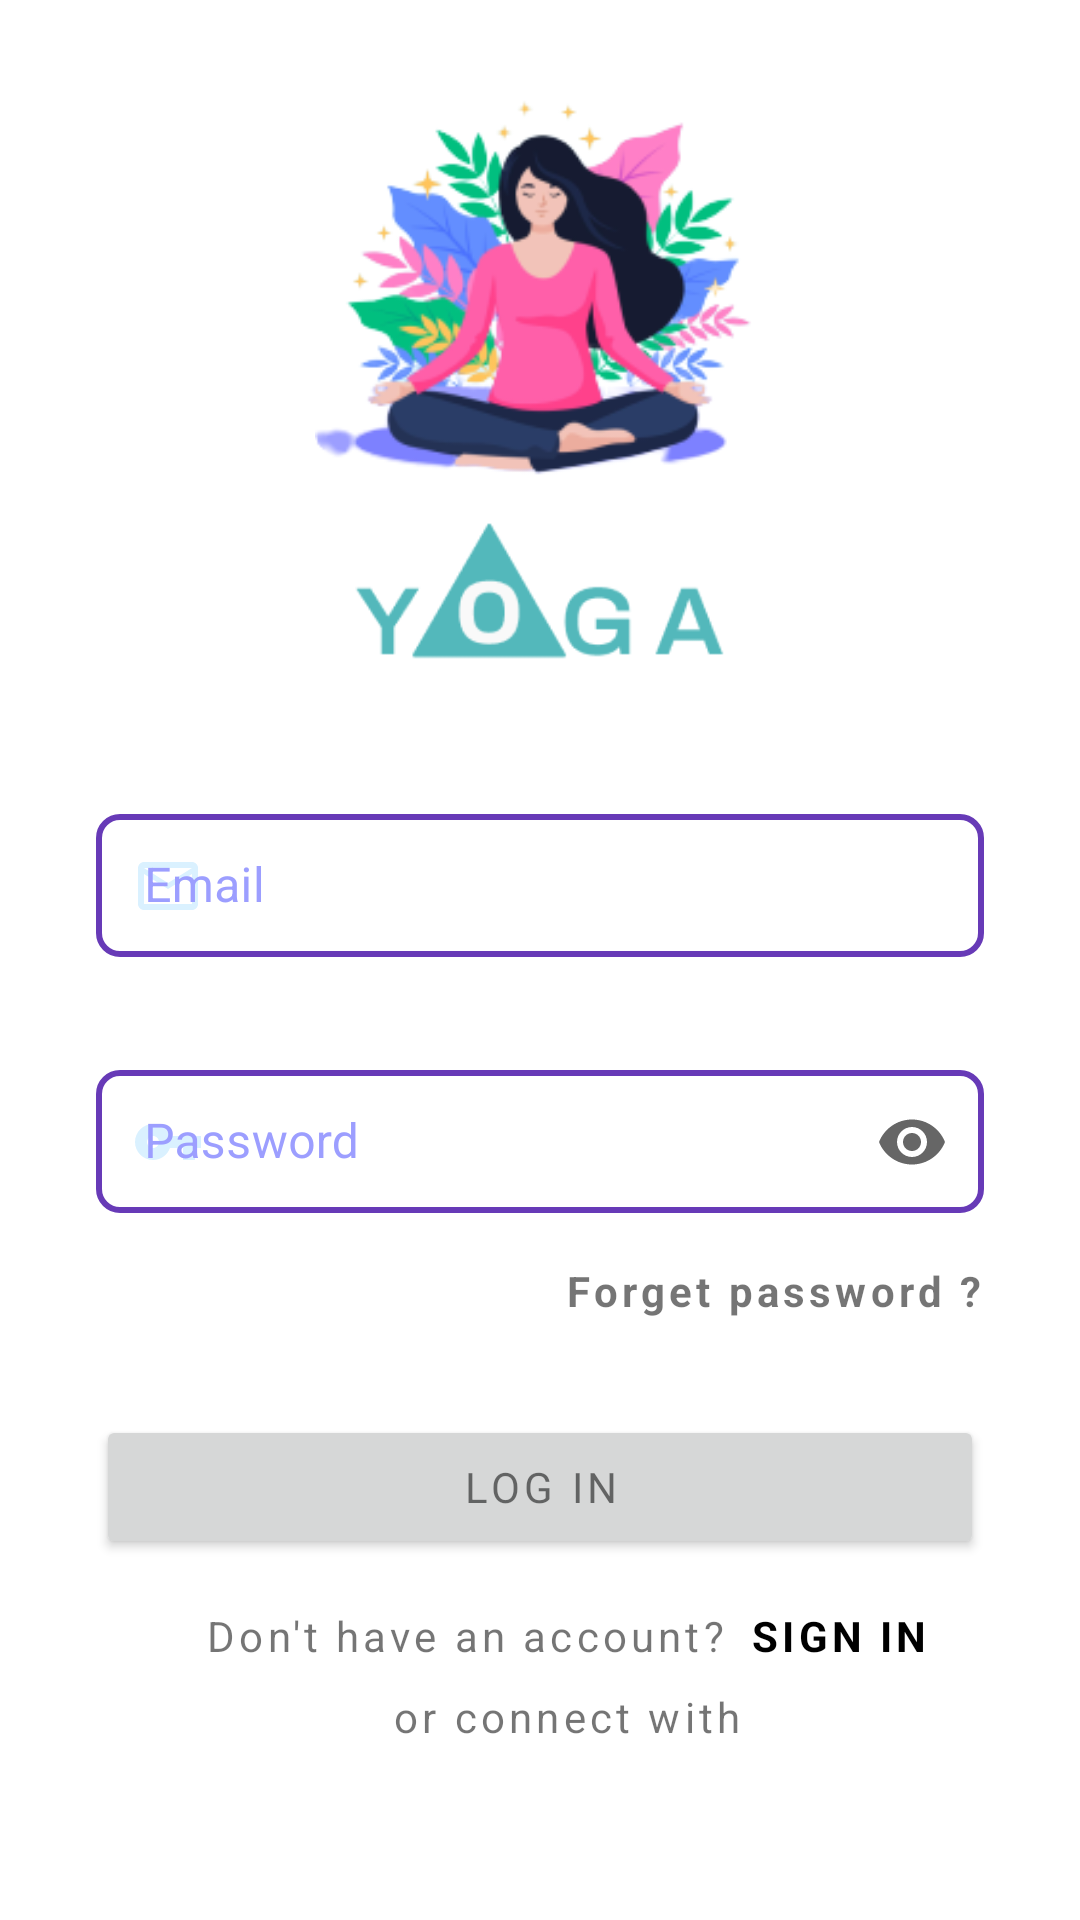

Write the Android layout XML for this screen, with the resource values it uses.
<!-- AndroidManifest.xml: application theme Theme.EasyYoga -->
<!-- res/layout/fragment_login.xml -->
<?xml version="1.0" encoding="utf-8"?>
<androidx.constraintlayout.widget.ConstraintLayout xmlns:android="http://schemas.android.com/apk/res/android"
    xmlns:app="http://schemas.android.com/apk/res-auto"
    xmlns:tools="http://schemas.android.com/tools"
    android:layout_width="match_parent"
    android:layout_height="match_parent"
    tools:context=".ui.Login">

    <ImageView
        android:id="@+id/imageView3"
        android:layout_width="0dp"
        android:layout_height="150dp"
        android:layout_marginTop="16dp"
        android:src="@drawable/yogam"
        app:layout_constraintEnd_toEndOf="parent"
        app:layout_constraintStart_toStartOf="parent"
        app:layout_constraintTop_toTopOf="parent" />

    <ImageView
        android:id="@+id/imageView4"
        android:layout_width="0dp"
        android:layout_height="60dp"
        android:layout_marginTop="8dp"
        android:src="@drawable/logo"
        app:layout_constraintEnd_toEndOf="@+id/imageView3"
        app:layout_constraintStart_toStartOf="@+id/imageView3"
        app:layout_constraintTop_toBottomOf="@+id/imageView3" />

    <androidx.constraintlayout.widget.ConstraintLayout
        android:layout_width="match_parent"
        android:layout_height="0dp"
        app:layout_constraintEnd_toEndOf="parent"
        app:layout_constraintStart_toStartOf="parent"
        app:layout_constraintTop_toBottomOf="@+id/imageView4">

        <com.google.android.material.textfield.TextInputLayout
            android:id="@+id/emailContainer"
            style="@style/LayoutEditText"
            android:layout_width="match_parent"
            android:layout_height="wrap_content"
            android:layout_marginTop="16dp"
            app:endIconMode="password_toggle"
            app:layout_constraintEnd_toEndOf="parent"
            app:layout_constraintStart_toStartOf="parent"
            app:layout_constraintTop_toBottomOf="@+id/userNameContainer"
            app:startIconDrawable="@drawable/ic_baseline_vpn_key_24"
            app:startIconTint="#DAF1FF">

            <com.google.android.material.textfield.TextInputEditText
                android:layout_width="match_parent"
                android:layout_height="wrap_content"
                android:hint="@string/password"
                android:inputType="textPassword"
                android:lines="1"
                tools:ignore="SpeakableTextPresentCheck" />
        </com.google.android.material.textfield.TextInputLayout>

        <Button
            android:id="@+id/loginButton"
            style="@style/AllText"
            android:layout_width="0dp"
            android:layout_height="wrap_content"
            android:layout_marginTop="32dp"
            android:text="@string/log_in"
            app:layout_constraintEnd_toEndOf="@+id/emailContainer"
            app:layout_constraintStart_toStartOf="@+id/emailContainer"
            app:layout_constraintTop_toBottomOf="@+id/forgetText" />

        <TextView
            android:id="@+id/signIn"
            style="@style/AllText"
            android:layout_width="wrap_content"
            android:layout_height="wrap_content"
            android:layout_marginStart="8dp"
            android:text="@string/sign_in"
            android:textColor="@color/black"
            android:textStyle="bold"
            app:layout_constraintBottom_toBottomOf="@+id/textView3"
            app:layout_constraintStart_toEndOf="@+id/textView3"
            app:layout_constraintTop_toTopOf="@+id/textView3" />

        <TextView
            android:id="@+id/textView5"
            style="@style/AllText"
            android:layout_width="wrap_content"
            android:layout_height="wrap_content"
            android:layout_marginTop="8dp"
            android:text="@string/or_connect_with"
            app:layout_constraintEnd_toEndOf="@+id/signIn"
            app:layout_constraintStart_toStartOf="@+id/textView3"
            app:layout_constraintTop_toBottomOf="@+id/textView3" />

        <TextView
            android:id="@+id/textView3"
            style="@style/AllText"
            android:layout_width="wrap_content"
            android:layout_height="wrap_content"
            android:layout_marginTop="16dp"
            android:layout_marginEnd="50dp"
            android:text="@string/don_t_have_an_account"
            app:layout_constraintEnd_toEndOf="@+id/loginButton"
            app:layout_constraintStart_toStartOf="@+id/loginButton"
            app:layout_constraintTop_toBottomOf="@+id/loginButton" />

        <TextView
            android:id="@+id/forgetText"
            style="@style/AllText"
            android:layout_width="wrap_content"
            android:layout_height="wrap_content"
            android:layout_marginTop="16dp"
            android:text="@string/forget_password"
            android:textStyle="bold"
            app:layout_constraintEnd_toEndOf="@+id/emailContainer"
            app:layout_constraintTop_toBottomOf="@+id/emailContainer" />

        <com.google.android.material.textfield.TextInputLayout
            android:id="@+id/userNameContainer"
            style="@style/LayoutEditText"
            android:layout_width="match_parent"
            android:layout_height="wrap_content"
            android:layout_marginTop="8dp"
            app:layout_constraintEnd_toEndOf="parent"
            app:layout_constraintStart_toStartOf="parent"
            app:layout_constraintTop_toTopOf="parent"
            app:startIconDrawable="@drawable/ic_baseline_mail_outline_24"
            app:startIconTint="#DAF1FF">

            <com.google.android.material.textfield.TextInputEditText
                android:layout_width="match_parent"
                android:layout_height="wrap_content"
                android:hint="@string/email"
                android:inputType="textEmailAddress"
                android:lines="1"
                tools:ignore="SpeakableTextPresentCheck" />
        </com.google.android.material.textfield.TextInputLayout>
    </androidx.constraintlayout.widget.ConstraintLayout>

</androidx.constraintlayout.widget.ConstraintLayout>
<!-- resources referenced by this layout -->
<resources>
  <color name="black">#FF000000</color>
  <!-- drawable ic_baseline_mail_outline_24 (drawable) -->
  <vector android:height="24dp" android:tint="#DAF1FF"
      android:viewportHeight="24" android:viewportWidth="24"
      android:width="24dp" xmlns:android="http://schemas.android.com/apk/res/android">
      <path android:fillColor="@android:color/white" android:pathData="M20,4L4,4c-1.1,0 -1.99,0.9 -1.99,2L2,18c0,1.1 0.9,2 2,2h16c1.1,0 2,-0.9 2,-2L22,6c0,-1.1 -0.9,-2 -2,-2zM20,18L4,18L4,8l8,5 8,-5v10zM12,11L4,6h16l-8,5z"/>
  </vector>
  <!-- drawable ic_baseline_vpn_key_24 (drawable) -->
  <vector android:height="24dp" android:tint="#DAF1FF"
      android:viewportHeight="24" android:viewportWidth="24"
      android:width="24dp" xmlns:android="http://schemas.android.com/apk/res/android">
      <path android:fillColor="@android:color/white" android:pathData="M12.65,10C11.83,7.67 9.61,6 7,6c-3.31,0 -6,2.69 -6,6s2.69,6 6,6c2.61,0 4.83,-1.67 5.65,-4H17v4h4v-4h2v-4H12.65zM7,14c-1.1,0 -2,-0.9 -2,-2s0.9,-2 2,-2 2,0.9 2,2 -0.9,2 -2,2z"/>
  </vector>
  <!-- drawable logo: png bitmap (drawable, 3756 bytes) -->
  <!-- drawable yogam: png bitmap (drawable, 36117 bytes) -->
  <string name="don_t_have_an_account">Don\'t have an account?</string>
  <string name="email">Email</string>
  <string name="forget_password">Forget password ?</string>
  <string name="log_in">LOG IN</string>
  <string name="or_connect_with">or connect with</string>
  <string name="password">Password</string>
  <string name="sign_in">SIGN IN</string>
  <style name="AllText" parent="Widget.MaterialComponents.TextView">
          <item name="fontFamily">@font/light</item>
          <item name="android:letterSpacing">0.1</item>
      </style>
  <style name="LayoutEditText" parent="Widget.MaterialComponents.TextInputLayout.OutlinedBox.Dense">
          <item name="android:drawablePadding">12dp</item>
          <item name="cornerRadius">12dp</item>
          <item name="android:layout_margin">32dp</item>
          <item name="helperTextTextColor">@color/errorColor</item>
          <item name="android:state_enabled">false</item>
          <item name="boxStrokeColor">@color/layout_down</item>
          <item name="android:textColorHint">@color/layout_down</item>
          <item name="boxStrokeWidth">2dp</item>
          <item name="boxCornerRadiusBottomStart">8dp</item>
          <item name="boxCornerRadiusBottomEnd">8dp</item>
          <item name="boxCornerRadiusTopStart">8dp</item>
          <item name="boxCornerRadiusTopEnd">8dp</item>
      </style>
  <style name="Theme.EasyYoga" parent="Theme.MaterialComponents.Light.NoActionBar">
          
          <item name="colorPrimary">@color/purple_500</item>
          <item name="colorPrimaryVariant">@color/purple_700</item>
          <item name="colorOnPrimary">@color/white</item>
          
          <item name="colorSecondary">@color/teal_200</item>
          <item name="colorSecondaryVariant">@color/teal_700</item>
          <item name="colorOnSecondary">@color/black</item>
          
          <item name="android:statusBarColor" tools:targetApi="l">?attr/colorPrimaryVariant</item>
          
      </style>
      //custom styles
  <color name="errorColor">#FC4F4F</color>
  <color name="layout_down">#9C9EFF</color>
  <color name="purple_500">#FF6200EE</color>
  <color name="purple_700">#FF3700B3</color>
  <color name="white">#FFFFFFFF</color>
  
      //accent colors
  <color name="teal_200">#FF03DAC5</color>
  <color name="teal_700">#FF018786</color>
</resources>
